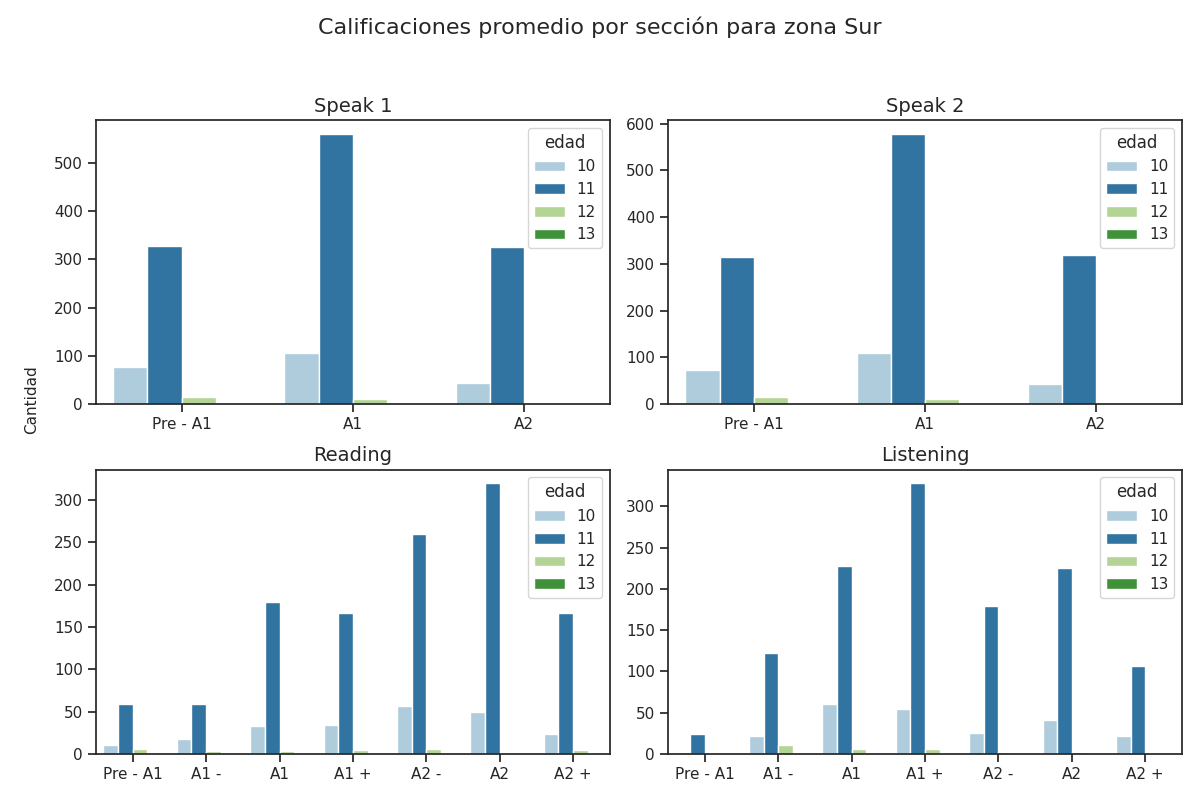

The data file committed next to this chart (first rows):
Sección, Calificación, Cantidad de alumnos con esa calificación, Edad
speak 1, Pre - A1, 327, 11
speak 1, A1, 560, 11
speak 1, A2, 326, 11
speak 2, Pre - A1, 315, 11
speak 2, A1, 579, 11
speak 2, A2, 319, 11
reading, Pre - A1, 59, 11
reading, A1 -, 59, 11
reading, A1, 179, 11
reading, A1 +, 166, 11
reading, A2 -, 260, 11
reading, A2, 320, 11
reading, A2 +, 167, 11
listening, Pre - A1, 24, 11
listening, A1 -, 122, 11
listening, A1, 228, 11
listening, A1 +, 328, 11
listening, A2 -, 179, 11
listening, A2, 225, 11
listening, A2 +, 107, 11
speak 1, Pre - A1, 76, 10
speak 1, A1, 106, 10
speak 1, A2, 43, 10
speak 2, Pre - A1, 73, 10
speak 2, A1, 109, 10
speak 2, A2, 43, 10
reading, Pre - A1, 11, 10
reading, A1 -, 17, 10
reading, A1, 33, 10
reading, A1 +, 34, 10
reading, A2 -, 57, 10
reading, A2, 49, 10
reading, A2 +, 24, 10
listening, Pre - A1, 2, 10
listening, A1 -, 21, 10
listening, A1, 60, 10
listening, A1 +, 54, 10
listening, A2 -, 25, 10
listening, A2, 41, 10
listening, A2 +, 21, 10
speak 1, Pre - A1, 14, 12
speak 1, A1, 11, 12
speak 1, A2, 3, 12
speak 2, Pre - A1, 15, 12
speak 2, A1, 10, 12
speak 2, A2, 3, 12
reading, Pre - A1, 6, 12
reading, A1 -, 3, 12
reading, A1, 3, 12
reading, A1 +, 5, 12
reading, A2 -, 6, 12
reading, A2, 0, 12
reading, A2 +, 5, 12
listening, Pre - A1, 0, 12
listening, A1 -, 11, 12
listening, A1, 6, 12
listening, A1 +, 6, 12
listening, A2 -, 2, 12
listening, A2, 2, 12
listening, A2 +, 0, 12
... 20 more rows
